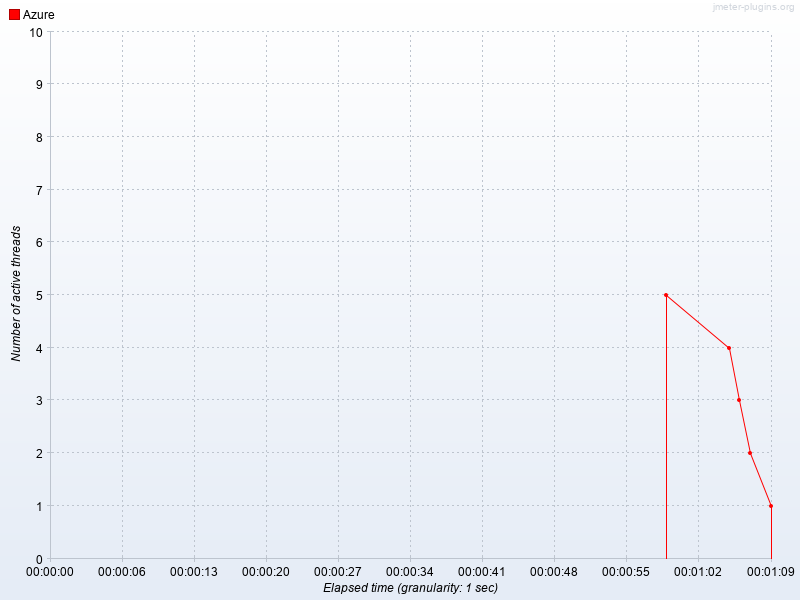

The table this chart was drawn from, first rows:
Elapsed time, Azure
22:28:46.0, 5.0
22:28:52.0, 4.0
22:28:53.0, 3.0
22:28:54.0, 2.0
22:28:56.0, 1.0
